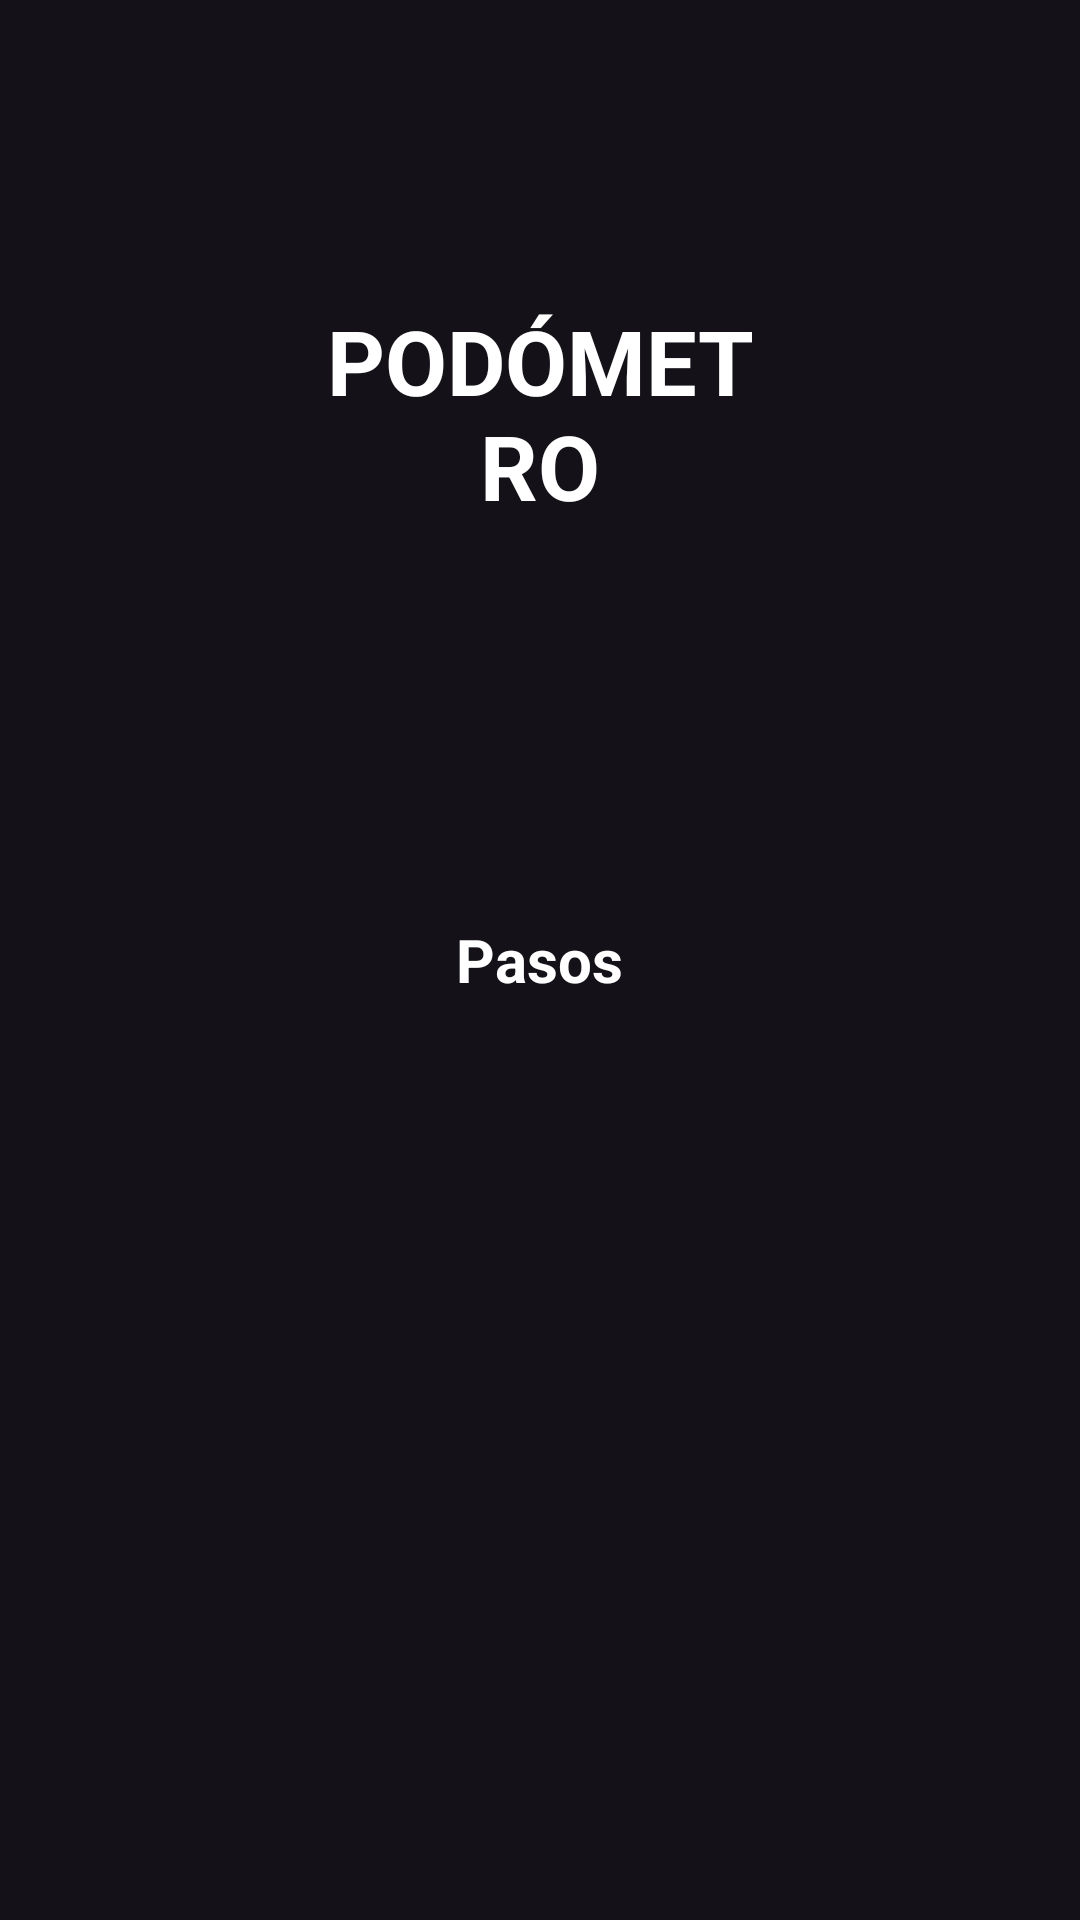

Here is an Android app screen rendered from its layout file. Give the layout XML and the strings, colors and styles it references.
<!-- AndroidManifest.xml: application theme Theme.Material3.Dark -->
<!-- res/layout/activity_podometro.xml -->
<?xml version="1.0" encoding="utf-8"?>
<RelativeLayout xmlns:android="http://schemas.android.com/apk/res/android"
    xmlns:app="http://schemas.android.com/apk/res-auto"
    xmlns:tools="http://schemas.android.com/tools"
    android:layout_width="match_parent"
    android:layout_height="match_parent"
    tools:context=".Services.Podometro">

    <TextView
        android:layout_width="match_parent"
        android:layout_height="wrap_content"
        android:layout_marginStart="100dp"
        android:layout_marginTop="100dp"
        android:layout_marginEnd="100dp"
        android:layout_marginBottom="100dp"
        android:gravity="center"
        android:text="PODÓMETRO"
        android:textSize="30sp"
        android:textStyle="bold"
        android:textColor="@color/white"
        />

    <RelativeLayout
        android:layout_width="wrap_content"
        android:layout_height="wrap_content"
        android:layout_centerHorizontal="true"
        android:layout_centerVertical="true">
        <ProgressBar
            android:id="@+id/progressBar"
            style="?android:attr/progressBarStyleHorizontal"
            android:layout_height="300dp"
            android:layout_width="300dp"
            android:layout_centerHorizontal="true"
            android:layout_centerVertical="true"
            android:background="@drawable/circular_shape"
            android:progressDrawable="@drawable/circular_progress_bar"
            />

        <TextView
            android:id="@+id/pasos"
            android:layout_width="wrap_content"
            android:layout_height="wrap_content"
            android:text="Pasos"
            android:layout_centerHorizontal="true"
            android:layout_centerVertical="true"
            android:textSize="20dp"
            android:textColor="@color/white"
            android:textStyle="bold"
            />
    </RelativeLayout>

</RelativeLayout>
<!-- resources referenced by this layout -->
<resources>
  <!-- drawable circular_progress_bar (drawable) -->
  <?xml version="1.0" encoding="utf-8"?>
  <rotate xmlns:android="http://schemas.android.com/apk/res/android"
      android:fromDegrees="270"
      android:toDegrees="270">
  
      <shape
          android:shape="ring"
          android:innerRadiusRatio="2.5"
          android:thickness="10dp"
          android:useLevel="true"
          >
          <gradient
              android:angle="0"
              android:endColor="#3a9bdc"
              android:startColor="#29c5f6"
              android:type="sweep"
              android:useLevel="false"
              />
      </shape>
  
  </rotate>
  <style name="Theme.Material3.Dark" parent="Base.Theme.Material3.Dark" />
  <style name="Base.Theme.Material3.Dark" parent="Theme.Material3.DayNight.NoActionBar">
          
          
      </style>
  <!-- not gathered from this repository: default colours our renderer supplied (Android Studio template values) -->
  <color name="white">#FFFFFFFF</color>
</resources>
